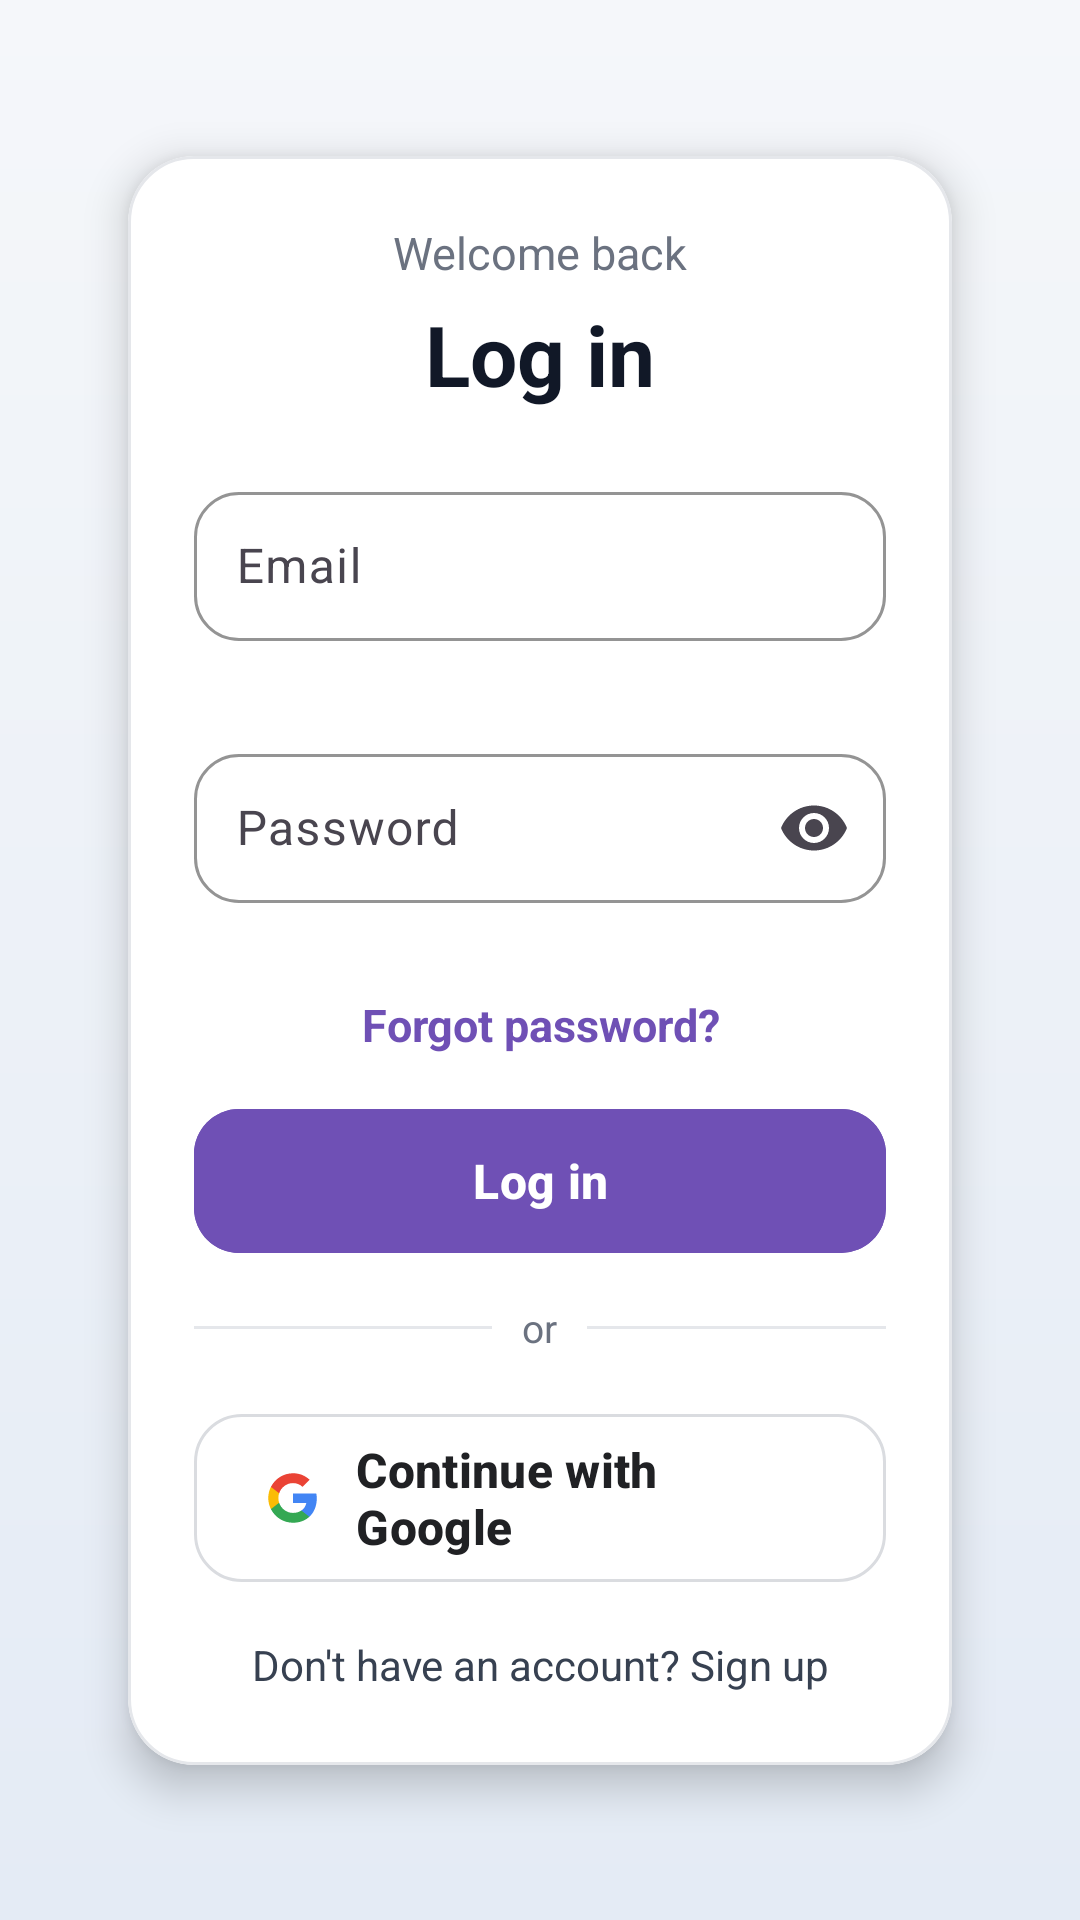

This screen was rendered from an Android layout file. Write that file and the resources it references.
<!-- AndroidManifest.xml: application theme Theme.CalorieTracker -->
<!-- res/layout/activity_main.xml -->
<?xml version="1.0" encoding="utf-8"?>
<androidx.constraintlayout.widget.ConstraintLayout
    xmlns:android="http://schemas.android.com/apk/res/android"
    xmlns:app="http://schemas.android.com/apk/res-auto"
    xmlns:tools="http://schemas.android.com/tools"
    android:id="@+id/main"
    android:layout_width="match_parent"
    android:layout_height="match_parent"
    android:background="@drawable/background2"
    tools:context=".MainActivity">

    <com.google.android.material.card.MaterialCardView
        android:id="@+id/cardLogin"
        android:layout_width="0dp"
        android:layout_height="wrap_content"
        android:layout_marginStart="28dp"
        android:layout_marginEnd="28dp"
        app:cardCornerRadius="22dp"
        app:cardElevation="8dp"
        app:cardUseCompatPadding="true"
        app:cardBackgroundColor="@android:color/white"
        app:strokeWidth="1dp"
        app:strokeColor="#E5E7EB"
        app:layout_constraintTop_toTopOf="parent"
        app:layout_constraintBottom_toBottomOf="parent"
        app:layout_constraintStart_toStartOf="parent"
        app:layout_constraintEnd_toEndOf="parent">

        <LinearLayout
            android:layout_width="match_parent"
            android:layout_height="wrap_content"
            android:orientation="vertical"
            android:paddingStart="22dp"
            android:paddingTop="22dp"
            android:paddingEnd="22dp"
            android:paddingBottom="22dp">

            <TextView
                android:id="@+id/tvWelcome"
                android:layout_width="match_parent"
                android:layout_height="wrap_content"
                android:text="Welcome back"
                android:textSize="15sp"
                android:textColor="#6B7280"
                android:gravity="center"
                android:layout_marginBottom="5dp" />

            <TextView
                android:id="@+id/logintitle"
                android:layout_width="match_parent"
                android:layout_height="wrap_content"
                android:text="Log in"
                android:textSize="28sp"
                android:textStyle="bold"
                android:textColor="#111827"
                android:gravity="center"
                android:layout_marginBottom="22dp" />

            <com.google.android.material.textfield.TextInputLayout
                android:id="@+id/tilEmail"
                android:layout_width="match_parent"
                android:layout_height="wrap_content"
                android:layout_marginBottom="12dp"
                app:boxBackgroundMode="outline"
                app:boxStrokeColor="#6F50B5"
                app:hintTextColor="#6F50B5"
                app:boxCornerRadiusTopStart="15dp"
                app:boxCornerRadiusTopEnd="15dp"
                app:boxCornerRadiusBottomStart="15dp"
                app:boxCornerRadiusBottomEnd="15dp"
                app:errorEnabled="true">

                <com.google.android.material.textfield.TextInputEditText
                    android:id="@+id/email"
                    android:layout_width="match_parent"
                    android:layout_height="wrap_content"
                    android:hint="Email"
                    android:inputType="textEmailAddress"
                    android:singleLine="true"
                    android:textColor="#111827"
                    android:textColorHint="#6B7280"
                    android:padding="14dp" />

            </com.google.android.material.textfield.TextInputLayout>

            <com.google.android.material.textfield.TextInputLayout
                android:id="@+id/tilPassword"
                android:layout_width="match_parent"
                android:layout_height="wrap_content"
                android:layout_marginBottom="6dp"
                app:boxBackgroundMode="outline"
                app:boxStrokeColor="#6F50B5"
                app:hintTextColor="#6F50B5"
                app:boxCornerRadiusTopStart="15dp"
                app:boxCornerRadiusTopEnd="15dp"
                app:boxCornerRadiusBottomStart="15dp"
                app:boxCornerRadiusBottomEnd="15dp"
                app:endIconMode="password_toggle"
                app:errorEnabled="true">

                <com.google.android.material.textfield.TextInputEditText
                    android:id="@+id/password"
                    android:layout_width="match_parent"
                    android:layout_height="wrap_content"
                    android:hint="Password"
                    android:inputType="textPassword"
                    android:singleLine="true"
                    android:textColor="#111827"
                    android:textColorHint="#6B7280"
                    android:padding="14dp" />

            </com.google.android.material.textfield.TextInputLayout>

            <TextView
                android:id="@+id/tvForgotPassword"
                android:layout_width="match_parent"
                android:layout_height="wrap_content"
                android:text="Forgot password?"
                android:textSize="15sp"
                android:textStyle="bold"
                android:textColor="#6F50B5"
                android:gravity="center"
                android:paddingTop="4dp"
                android:paddingBottom="14dp"
                android:clickable="true"
                android:focusable="true" />

            <com.google.android.material.button.MaterialButton
                android:id="@+id/loginbtn"
                android:layout_width="match_parent"
                android:layout_height="56dp"
                android:text="Log in"
                android:textSize="16sp"
                android:textStyle="bold"
                android:textAllCaps="false"
                android:textColor="@android:color/white"
                android:backgroundTint="#6F50B5"
                app:cornerRadius="15dp"
                android:layout_marginBottom="12dp" />

            <LinearLayout
                android:id="@+id/rowDivider"
                android:layout_width="match_parent"
                android:layout_height="wrap_content"
                android:orientation="horizontal"
                android:gravity="center"
                android:layout_marginBottom="12dp">

                <View
                    android:layout_width="0dp"
                    android:layout_height="1dp"
                    android:layout_weight="1"
                    android:background="#E5E7EB" />

                <TextView
                    android:layout_width="wrap_content"
                    android:layout_height="wrap_content"
                    android:text="or"
                    android:textSize="13sp"
                    android:textColor="#6B7280"
                    android:paddingStart="10dp"
                    android:paddingEnd="10dp" />

                <View
                    android:layout_width="0dp"
                    android:layout_height="1dp"
                    android:layout_weight="1"
                    android:background="#E5E7EB" />

            </LinearLayout>

            <com.google.android.material.button.MaterialButton
                android:id="@+id/btnGoogleSignIn"
                android:layout_width="match_parent"
                android:layout_height="56dp"
                android:layout_marginTop="8dp"
                android:layout_marginBottom="16dp"
                android:text="Continue with Google"
                android:textAllCaps="false"
                android:textColor="#202124"
                android:textSize="16sp"
                android:textStyle="bold"
                android:gravity="center_vertical"
                android:paddingStart="16dp"
                android:paddingEnd="16dp"
                android:insetTop="0dp"
                android:insetBottom="0dp"
                android:backgroundTint="#FFFFFF"
                app:cornerRadius="16dp"
                app:strokeColor="#DADCE0"
                app:strokeWidth="1dp"
                app:icon="@drawable/ic_google_24"
                app:iconGravity="textStart"
                app:iconPadding="12dp"
                app:iconTint="@null" />

            <TextView
                android:id="@+id/registerbtn"
                android:layout_width="match_parent"
                android:layout_height="wrap_content"
                android:text="Don't have an account? Sign up"
                android:textSize="14sp"
                android:textColor="#374151"
                android:gravity="center"
                android:paddingTop="2dp"
                android:paddingBottom="2dp"
                android:clickable="true"
                android:focusable="true" />

        </LinearLayout>

    </com.google.android.material.card.MaterialCardView>

</androidx.constraintlayout.widget.ConstraintLayout>
<!-- resources referenced by this layout -->
<resources>
  <!-- drawable background2 (drawable) -->
  <?xml version="1.0" encoding="utf-8"?>
  <shape xmlns:android="http://schemas.android.com/apk/res/android"
      android:shape="rectangle">
  
      <gradient
          android:startColor="#F5F7FA"
          android:endColor="#E4EBF5"
          android:angle="270" />
  
  </shape>
  <!-- drawable ic_google_24 (drawable) -->
  <vector xmlns:android="http://schemas.android.com/apk/res/android"
      android:width="24dp"
      android:height="24dp"
      android:viewportWidth="24"
      android:viewportHeight="24">
  
      <path
          android:fillColor="#4285F4"
          android:pathData="M22.56,12.25c0,-0.78 -0.07,-1.53 -0.2,-2.25H12v4.26h5.92c-0.26,1.37 -1.04,2.53 -2.21,3.31v2.77h3.57c2.08,-1.92 3.28,-4.74 3.28,-8.09z" />
  
      <path
          android:fillColor="#34A853"
          android:pathData="M12,23c2.97,0 5.46,-0.98 7.28,-2.66l-3.57,-2.77c-0.98,0.66 -2.23,1.06 -3.71,1.06c-2.86,0 -5.29,-1.93 -6.16,-4.53H2.18v2.84C3.99,20.53 7.7,23 12,23z" />
  
      <path
          android:fillColor="#FBBC05"
          android:pathData="M5.84,14.1c-0.22,-0.66 -0.35,-1.36 -0.35,-2.1s0.13,-1.44 0.35,-2.1V7.06H2.18C1.43,8.55 1,10.22 1,12s0.43,3.45 1.18,4.94l3.66,-2.84z" />
  
      <path
          android:fillColor="#EA4335"
          android:pathData="M12,5.38c1.62,0 3.06,0.56 4.21,1.64l3.15,-3.15C17.45,2.09 14.97,1 12,1C7.7,1 3.99,3.47 2.18,7.06l3.66,2.84C6.71,7.3 9.14,5.38 12,5.38z" />
  
  </vector>
  <style name="Theme.CalorieTracker" parent="Base.Theme.CalorieTracker" />
  <style name="Base.Theme.CalorieTracker" parent="Theme.Material3.Light.NoActionBar">
          
      </style>
</resources>
